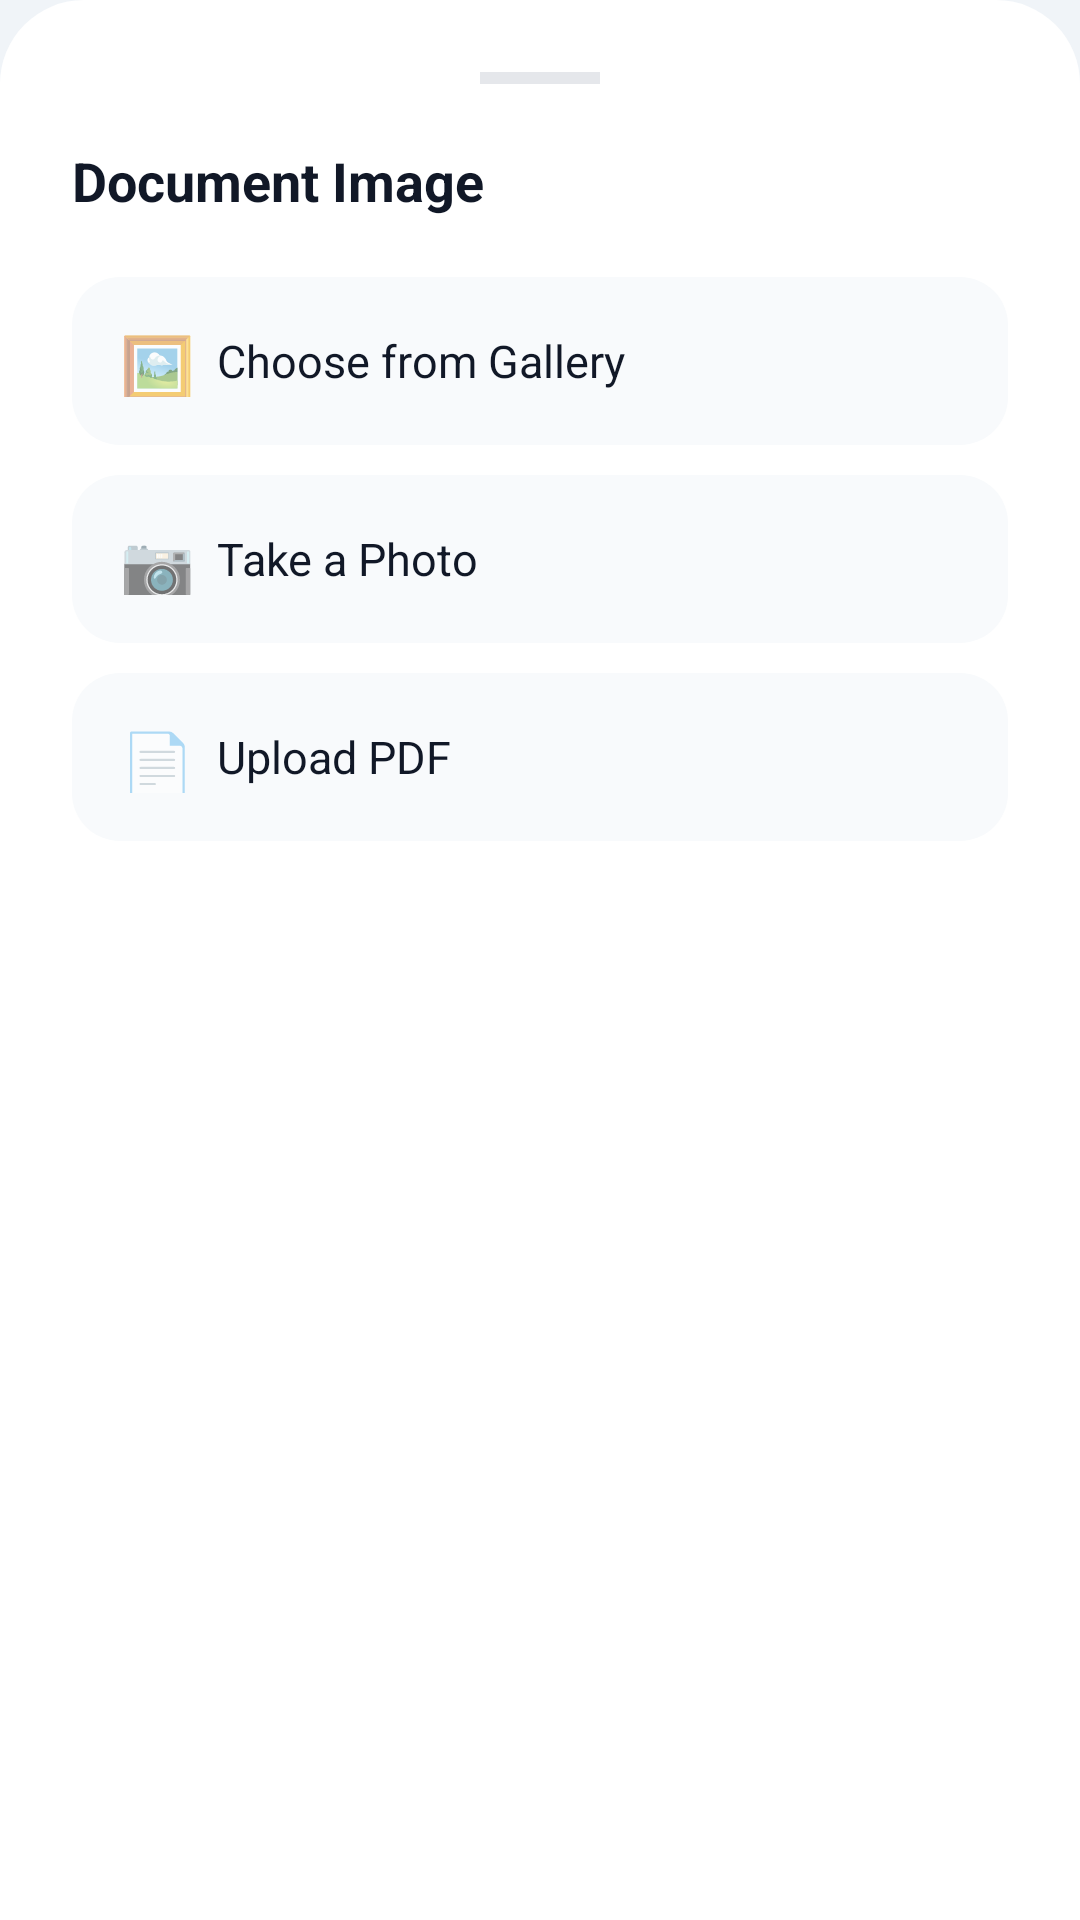

Android layout source for this screen:
<!-- AndroidManifest.xml: application theme Theme.DocExpiryTracker -->
<!-- res/layout/bottom_sheet_image.xml -->
<?xml version="1.0" encoding="utf-8"?>
<LinearLayout
    xmlns:android="http://schemas.android.com/apk/res/android"
    android:layout_width="match_parent"
    android:layout_height="wrap_content"
    android:orientation="vertical"
    android:background="@drawable/bg_bottom_sheet"
    android:padding="24dp">

    <View
        android:layout_width="40dp"
        android:layout_height="4dp"
        android:layout_gravity="center_horizontal"
        android:layout_marginBottom="20dp"
        android:background="#E5E7EB"/>

    <TextView
        android:layout_width="wrap_content"
        android:layout_height="wrap_content"
        android:text="Document Image"
        android:textColor="#111827"
        android:textSize="18sp"
        android:textStyle="bold"
        android:layout_marginBottom="20dp"/>

    <LinearLayout
        android:id="@+id/btn_gallery"
        android:layout_width="match_parent"
        android:layout_height="56dp"
        android:orientation="horizontal"
        android:gravity="center_vertical"
        android:background="@drawable/bg_sheet_btn"
        android:padding="16dp"
        android:layout_marginBottom="10dp"
        android:clickable="true"
        android:focusable="true">
        <TextView android:layout_width="wrap_content" android:layout_height="wrap_content"
            android:text="🖼️" android:textSize="20sp"/>
        <TextView android:layout_width="wrap_content" android:layout_height="wrap_content"
            android:text="  Choose from Gallery"
            android:textColor="#111827" android:textSize="15sp"/>
    </LinearLayout>

    <LinearLayout
        android:id="@+id/btn_camera"
        android:layout_width="match_parent"
        android:layout_height="56dp"
        android:orientation="horizontal"
        android:gravity="center_vertical"
        android:background="@drawable/bg_sheet_btn"
        android:padding="16dp"
        android:layout_marginBottom="10dp"
        android:clickable="true"
        android:focusable="true">
        <TextView android:layout_width="wrap_content" android:layout_height="wrap_content"
            android:text="📷" android:textSize="20sp"/>
        <TextView android:layout_width="wrap_content" android:layout_height="wrap_content"
            android:text="  Take a Photo"
            android:textColor="#111827" android:textSize="15sp"/>
    </LinearLayout>

    <LinearLayout
        android:id="@+id/btn_pdf"
        android:layout_width="match_parent"
        android:layout_height="56dp"
        android:orientation="horizontal"
        android:gravity="center_vertical"
        android:background="@drawable/bg_sheet_btn"
        android:padding="16dp"
        android:layout_marginBottom="10dp"
        android:clickable="true"
        android:focusable="true">
        <TextView android:layout_width="wrap_content" android:layout_height="wrap_content"
            android:text="📄" android:textSize="20sp"/>
        <TextView android:layout_width="wrap_content" android:layout_height="wrap_content"
            android:text="  Upload PDF"
            android:textColor="#111827" android:textSize="15sp"/>
    </LinearLayout>

    <LinearLayout
        android:id="@+id/btn_view_image"
        android:layout_width="match_parent"
        android:layout_height="56dp"
        android:orientation="horizontal"
        android:gravity="center_vertical"
        android:background="@drawable/bg_sheet_btn"
        android:padding="16dp"
        android:layout_marginBottom="10dp"
        android:clickable="true"
        android:focusable="true"
        android:visibility="gone">
        <TextView android:layout_width="wrap_content" android:layout_height="wrap_content"
            android:text="👁️" android:textSize="20sp"/>
        <TextView android:layout_width="wrap_content" android:layout_height="wrap_content"
            android:text="  View Full Image"
            android:textColor="#111827" android:textSize="15sp"/>
    </LinearLayout>

    <LinearLayout
        android:id="@+id/btn_remove_image"
        android:layout_width="match_parent"
        android:layout_height="56dp"
        android:orientation="horizontal"
        android:gravity="center_vertical"
        android:background="@drawable/bg_sheet_btn_danger"
        android:padding="16dp"
        android:clickable="true"
        android:focusable="true"
        android:visibility="gone">
        <TextView android:layout_width="wrap_content" android:layout_height="wrap_content"
            android:text="🗑️" android:textSize="20sp"/>
        <TextView android:layout_width="wrap_content" android:layout_height="wrap_content"
            android:text="  Remove Image"
            android:textColor="#FF3C60" android:textSize="15sp"/>
    </LinearLayout>

</LinearLayout>
<!-- resources referenced by this layout -->
<resources>
  <!-- drawable bg_bottom_sheet (drawable) -->
  <?xml version="1.0" encoding="utf-8"?>
  <shape xmlns:android="http://schemas.android.com/apk/res/android" android:shape="rectangle">
      <corners android:topLeftRadius="28dp" android:topRightRadius="28dp"/>
      <solid android:color="#FFFFFF"/>
  </shape>
  <!-- drawable bg_sheet_btn (drawable) -->
  <?xml version="1.0" encoding="utf-8"?>
  <ripple xmlns:android="http://schemas.android.com/apk/res/android"
      android:color="#20000000">
      <item>
          <shape android:shape="rectangle">
              <corners android:radius="16dp"/>
              <solid android:color="#F8FAFC"/>
          </shape>
      </item>
  </ripple>
  <!-- drawable bg_sheet_btn_danger (drawable) -->
  <?xml version="1.0" encoding="utf-8"?>
  <ripple xmlns:android="http://schemas.android.com/apk/res/android"
      android:color="#20EF4444">
      <item>
          <shape android:shape="rectangle">
              <corners android:radius="16dp"/>
              <solid android:color="#FFF5F5"/>
          </shape>
      </item>
  </ripple>
  <style name="Theme.DocExpiryTracker" parent="Theme.MaterialComponents.Light.NoActionBar">
          <item name="colorPrimary">#2563EB</item>
          <item name="colorPrimaryVariant">#1D4ED8</item>
          <item name="colorOnPrimary">#FFFFFF</item>
          <item name="colorSecondary">#3B82F6</item>
          <item name="colorOnSecondary">#FFFFFF</item>
          <item name="android:colorBackground">#F0F4F8</item>
          <item name="colorSurface">#FFFFFF</item>
          <item name="colorOnSurface">#0F172A</item>
          
          <item name="android:statusBarColor">#1E3A8A</item>
          <item name="android:windowLightStatusBar">false</item>
          <item name="android:navigationBarColor">#F0F4F8</item>
          <item name="materialAlertDialogTheme">@style/DialogTheme</item>
      </style>
  <style name="DialogTheme" parent="ThemeOverlay.MaterialComponents.MaterialAlertDialog">
          <item name="android:background">#FFFFFF</item>
          <item name="colorPrimary">#2563EB</item>
          <item name="android:textColor">#0F172A</item>
          <item name="colorSurface">#FFFFFF</item>
          <item name="buttonBarPositiveButtonStyle">@style/PositiveBtn</item>
          <item name="buttonBarNegativeButtonStyle">@style/NegativeBtn</item>
          <item name="shapeAppearanceMediumComponent">@style/RoundedDialog</item>
      </style>
  <style name="PositiveBtn" parent="Widget.MaterialComponents.Button.TextButton.Dialog">
          <item name="android:textColor">#2563EB</item>
          <item name="android:textStyle">bold</item>
      </style>
  <style name="NegativeBtn" parent="Widget.MaterialComponents.Button.TextButton.Dialog">
          <item name="android:textColor">#94A3B8</item>
      </style>
  <style name="RoundedDialog" parent="ShapeAppearance.MaterialComponents.MediumComponent">
          <item name="cornerSize">20dp</item>
      </style>
</resources>
